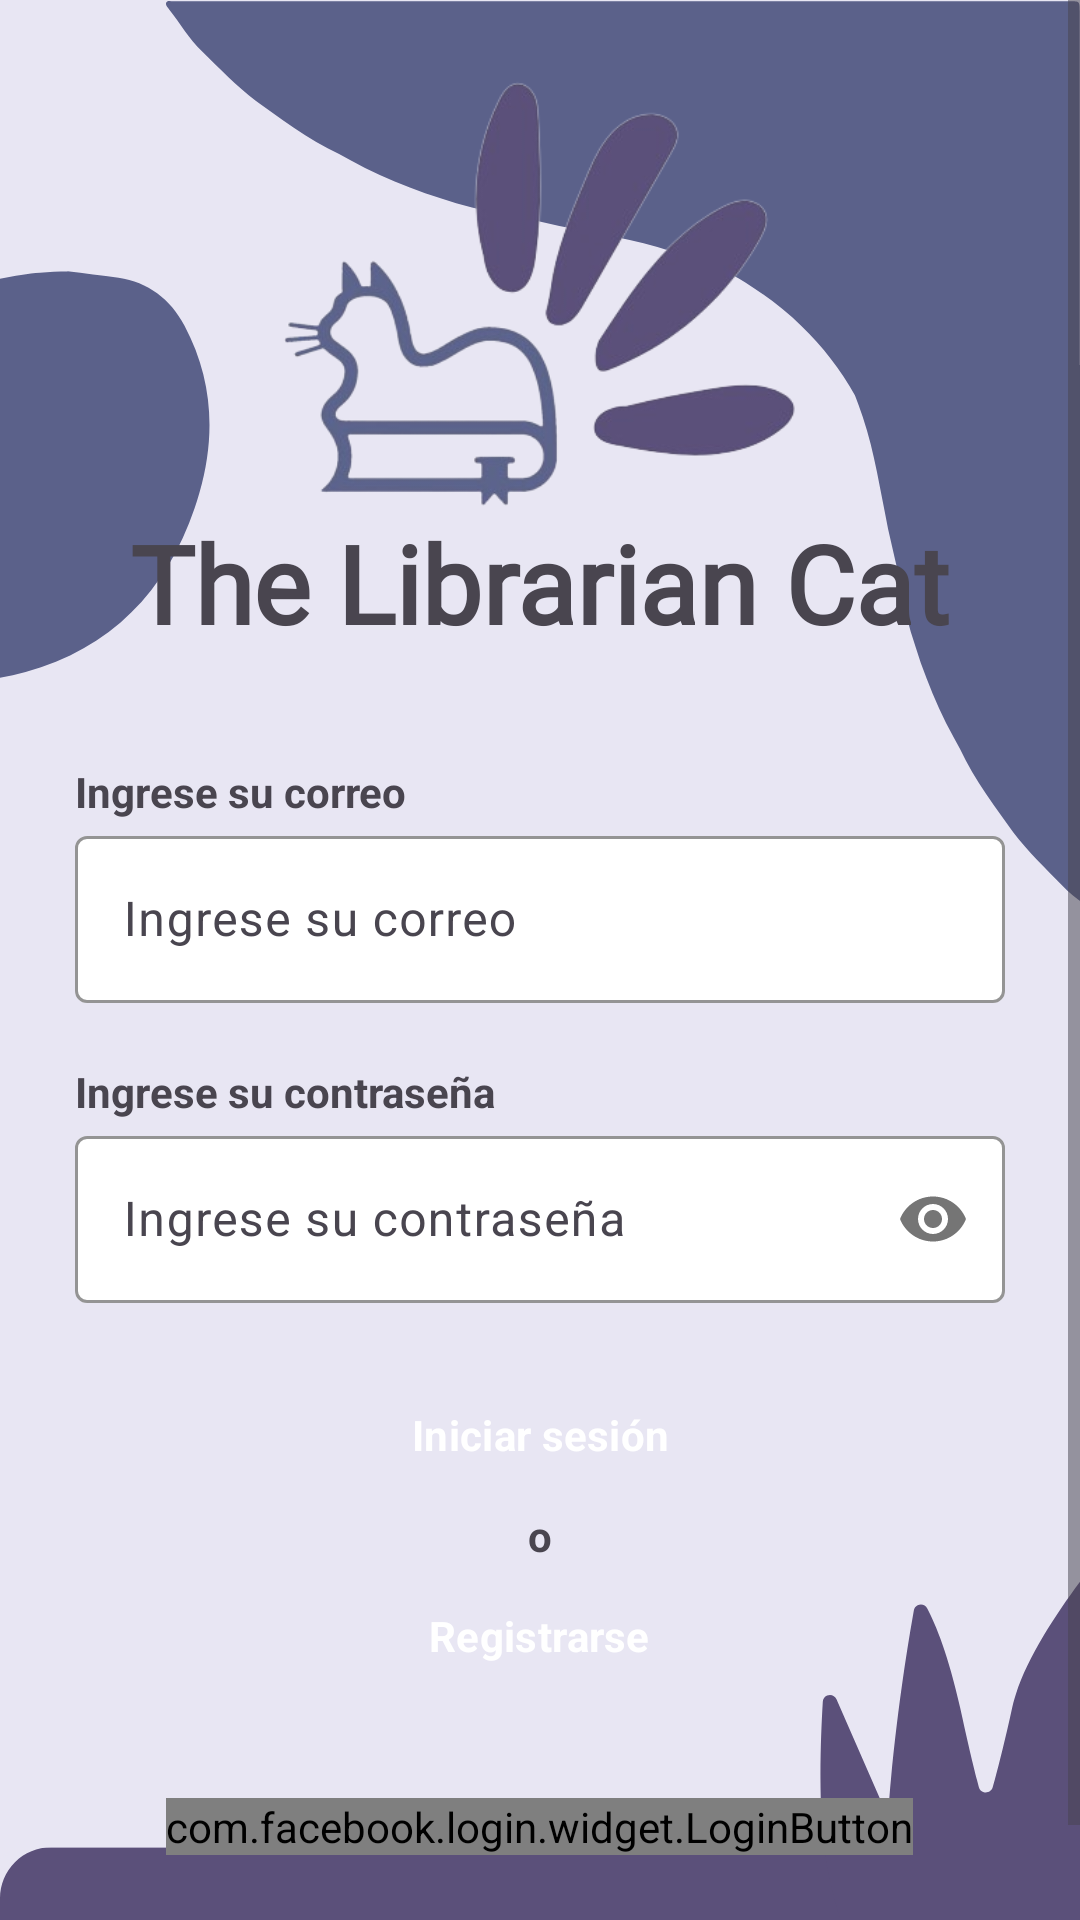

Write the Android layout XML for this screen, with the resource values it uses.
<!-- AndroidManifest.xml: application theme Theme.ProyectoFinalDAMI -->
<!-- res/layout/activity_main.xml -->
<?xml version="1.0" encoding="utf-8"?>
<androidx.constraintlayout.widget.ConstraintLayout xmlns:android="http://schemas.android.com/apk/res/android"
    xmlns:app="http://schemas.android.com/apk/res-auto"
    xmlns:tools="http://schemas.android.com/tools"
    android:id="@+id/main"
    android:layout_width="match_parent"
    android:layout_height="match_parent"
    android:background="@drawable/mainbg"
    tools:context=".MainActivity">

    <ScrollView
        android:layout_width="fill_parent"
        android:layout_height="fill_parent"
        android:fillViewport="true">

        <LinearLayout
            android:layout_width="fill_parent"
            android:layout_height="match_parent"
            android:gravity="center"
            android:orientation="vertical"
            android:padding="25dp"
            tools:layout_editor_absoluteX="1dp"
            tools:layout_editor_absoluteY="1dp">


            <ImageView
                android:layout_width="wrap_content"
                android:layout_height="145dp"
                android:contentDescription="Logo"
                android:src="@drawable/logo" />

            <TextView
                android:layout_width="wrap_content"
                android:layout_height="wrap_content"
                android:layout_marginBottom="36dp"
                android:fontFamily="@font/zcool_qingke_huangyou"
                android:text="@string/app_name"
                android:textSize="36sp"
                android:textStyle="bold" />


            <TextView
                android:id="@+id/textView2"
                android:layout_width="match_parent"
                android:layout_height="wrap_content"
                android:text="@string/EmailLabel"
                android:textStyle="bold"/>


            <com.google.android.material.textfield.TextInputLayout
                android:id="@+id/textField"
                android:layout_width="match_parent"
                android:layout_height="wrap_content"
                app:boxBackgroundColor="@color/white"
                app:boxStrokeColor="@color/darkblue"
                android:hint="@string/EmailLabel"
                app:startIconDrawable="@drawable/email">

                <com.google.android.material.textfield.TextInputEditText
                    android:id="@+id/txtEmail"
                    android:layout_width="match_parent"
                    android:layout_height="wrap_content"
                    android:layout_marginBottom="20dp"
                    android:inputType="textEmailAddress" />

            </com.google.android.material.textfield.TextInputLayout>


            <TextView
                android:id="@+id/textView3"
                android:layout_width="match_parent"
                android:layout_height="wrap_content"
                android:text="@string/PasswordLabel"
                android:textStyle="bold" />


            <com.google.android.material.textfield.TextInputLayout
                android:id="@+id/textField2"
                android:layout_width="match_parent"
                android:layout_height="wrap_content"
                app:boxBackgroundColor="@color/white"
                app:boxStrokeColor="@color/darkblue"
                android:hint="@string/PasswordLabel"
                app:passwordToggleEnabled="true"
                app:startIconDrawable="@drawable/lock">

                <com.google.android.material.textfield.TextInputEditText
                    android:id="@+id/txtPassword"
                    android:layout_width="match_parent"
                    android:layout_height="wrap_content"
                    android:layout_marginBottom="20dp"
                    android:inputType="textPassword" />

            </com.google.android.material.textfield.TextInputLayout>

            <Button
                android:id="@+id/LoginButton"
                style="@style/Widget.Material3.Button.TonalButton"
                android:layout_width="wrap_content"
                android:layout_height="wrap_content"
                android:backgroundTint="@color/blue"
                android:fontFamily="sans-serif"
                android:text="@string/LoginButtonLabel"
                android:textColor="@color/white"
                android:textStyle="bold"
                app:cornerRadius="5dp" />

            <TextView
                android:id="@+id/textView"
                android:layout_width="match_parent"
                android:layout_height="wrap_content"
                android:text="o"
                android:textAlignment="center"
                android:textStyle="bold" />

            <Button
                android:id="@+id/RegisterButton"
                style="@style/Widget.Material3.Button.TonalButton"
                android:layout_width="wrap_content"
                android:layout_height="wrap_content"
                android:backgroundTint="@color/purple"
                android:fontFamily="sans-serif"
                android:text="@string/RegisterButtonLabel"
                android:textColor="@color/white"
                android:textStyle="bold"
                app:cornerRadius="5dp" />

            <com.facebook.login.widget.LoginButton
                xmlns:facebook="http://schemas.android.com/apk/res-auto"
                facebook:com_facebook_login_text="Iniciar Sesión con Facebook"
                facebook:com_facebook_logout_text="Iniciar Sesión con Facebook"
                android:id="@+id/FBloginBtn"
                android:layout_width="wrap_content"
                android:layout_height="wrap_content"
                android:layout_gravity="center_horizontal"
                android:layout_marginTop="30dp"
                android:layout_marginBottom="30dp" />

        </LinearLayout>
    </ScrollView>


</androidx.constraintlayout.widget.ConstraintLayout>
<!-- resources referenced by this layout -->
<resources>
  <color name="blue">#5b618a</color>
  <color name="darkblue">#02305E</color>
  <color name="purple">#5B5165</color>
  <color name="white">#FFFFFFFF</color>
  <!-- drawable logo: png bitmap (drawable, 52563 bytes) -->
  <!-- drawable mainbg: png bitmap (drawable, 35550 bytes) -->
  <string name="EmailLabel">Ingrese su correo</string>
  <string name="LoginButtonLabel">Iniciar sesión</string>
  <string name="PasswordLabel">Ingrese su contraseña</string>
  <string name="RegisterButtonLabel">Registrarse</string>
  <string name="app_name">The Librarian Cat</string>
  <style name="Theme.ProyectoFinalDAMI" parent="Base.Theme.ProyectoFinalDAMI" />
  <style name="Base.Theme.ProyectoFinalDAMI" parent="Theme.Material3.DayNight.NoActionBar">
          
          
      </style>
</resources>
